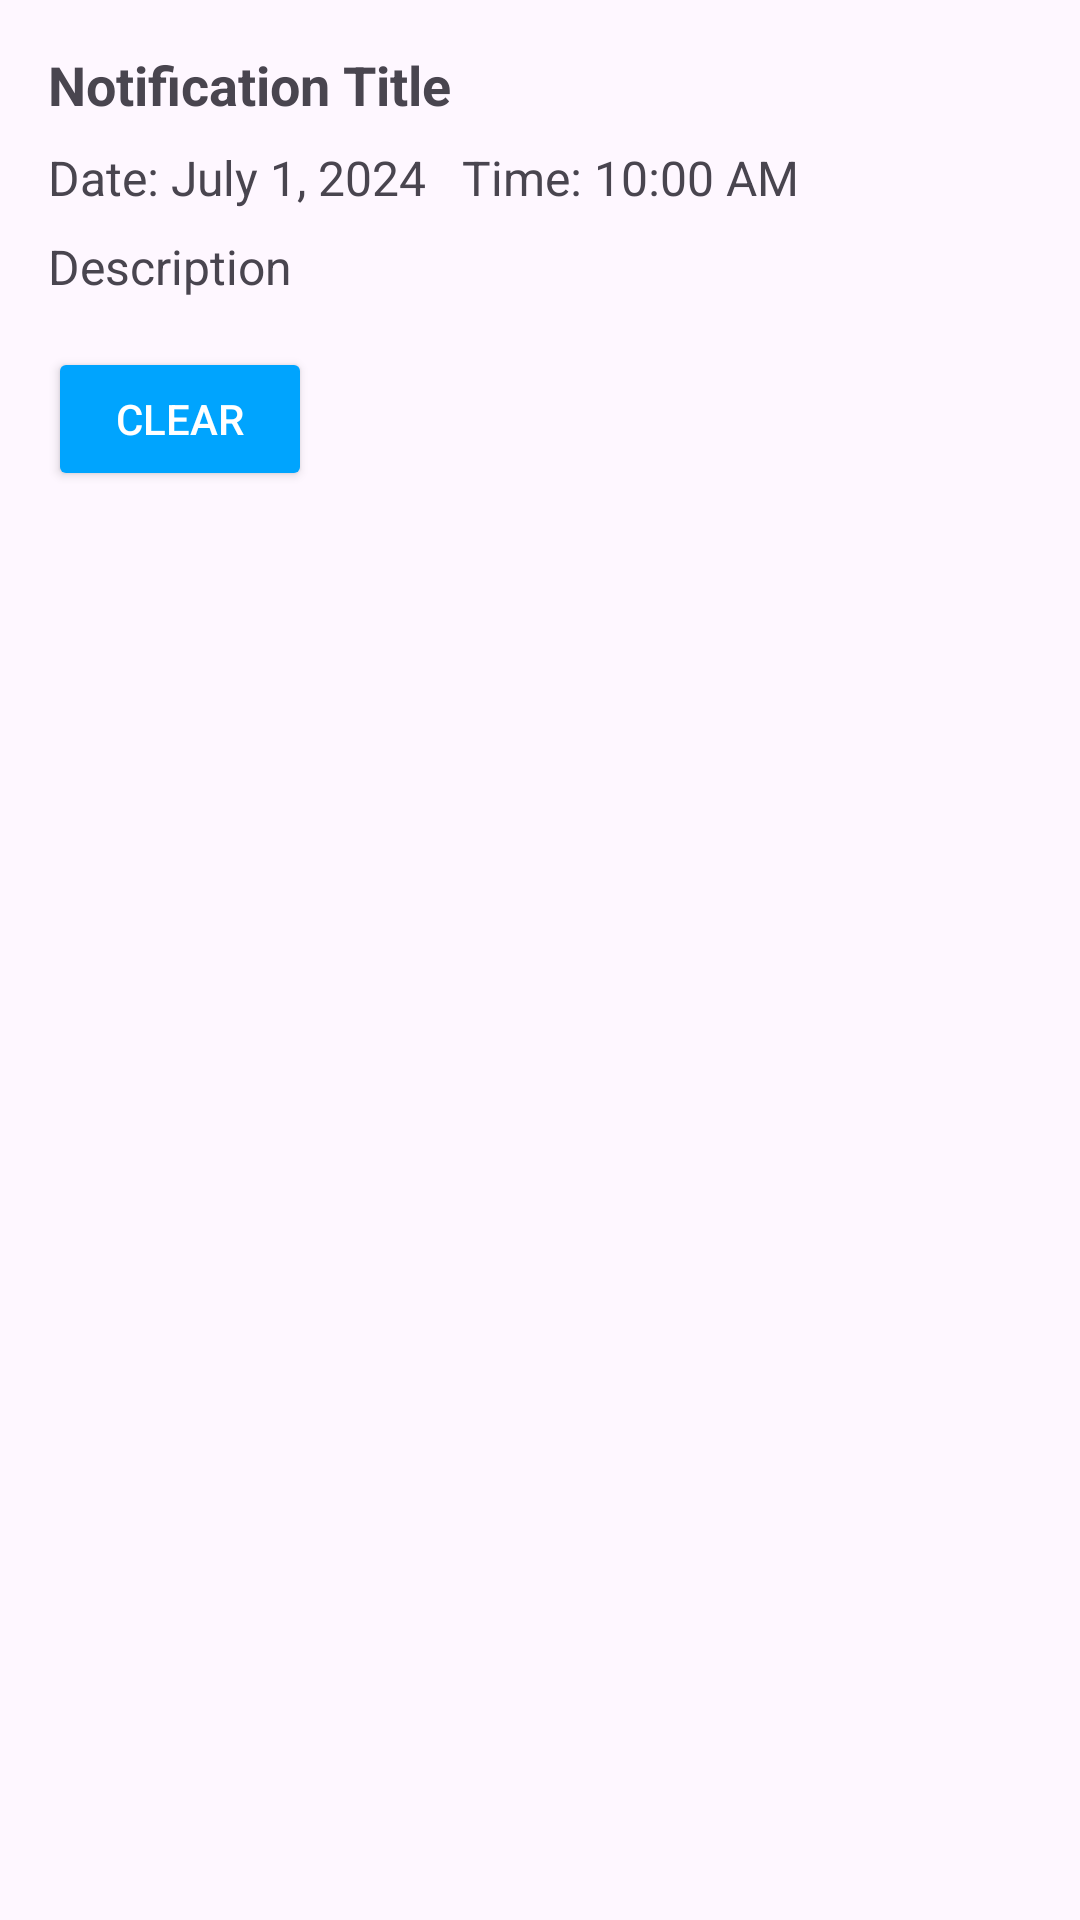

Write the Android layout XML for this screen, with the resource values it uses.
<!-- AndroidManifest.xml: application theme Theme.HealthCareApp -->
<!-- res/layout/notification_card.xml -->
<?xml version="1.0" encoding="utf-8"?>
<LinearLayout xmlns:android="http://schemas.android.com/apk/res/android"
    android:layout_width="match_parent"
    android:layout_height="wrap_content"
    android:orientation="vertical"
    android:padding="16dp"
    android:background="@drawable/custom_edittext">

    <TextView
        android:id="@+id/notificationTitle"
        android:layout_width="match_parent"
        android:layout_height="wrap_content"
        android:text="Notification Title"
        android:textSize="18sp"
        android:textStyle="bold" />

    
    <TextView
        android:id="@+id/notificationTime"
        android:layout_width="match_parent"
        android:layout_height="wrap_content"
        android:text="Date: July 1, 2024   Time: 10:00 AM"
        android:textSize="16sp"
        android:layout_marginTop="8dp" />

    
    <TextView
        android:id="@+id/notificationDescription"
        android:layout_width="match_parent"
        android:layout_height="wrap_content"
        android:text="Description"
        android:textSize="16sp"
        android:layout_marginTop="8dp" />

    <LinearLayout
        android:layout_width="match_parent"
        android:layout_height="wrap_content"
        android:orientation="horizontal"
        android:layout_marginTop="16dp">

        <Button
            android:id="@+id/buttonEdit"
            android:layout_width="wrap_content"
            android:layout_height="wrap_content"
            android:text="clear"
            android:backgroundTint="@color/blue"
            android:textColor="@android:color/white"
            android:layout_marginEnd="8dp" />


    </LinearLayout>

</LinearLayout>
<!-- resources referenced by this layout -->
<resources>
  <color name="blue">#00A4FE</color>
  <style name="Theme.HealthCareApp" parent="Base.Theme.HealthCareApp" />
  <style name="Base.Theme.HealthCareApp" parent="Theme.Material3.DayNight.NoActionBar">
          
          
      </style>
</resources>
